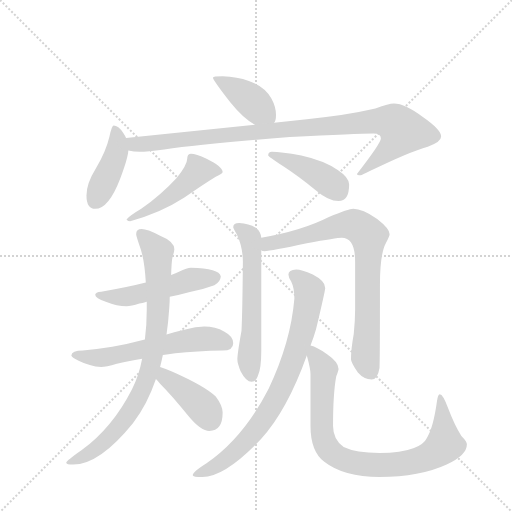
t = 0.00 s
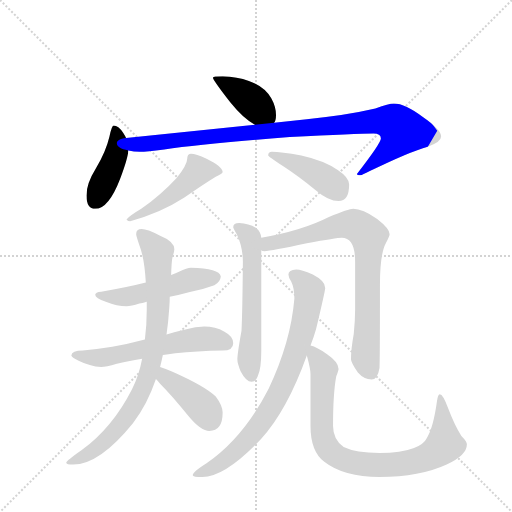
t = 1.99 s
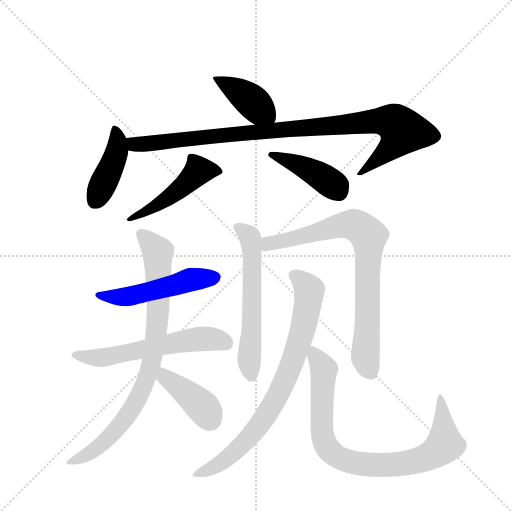
t = 3.98 s
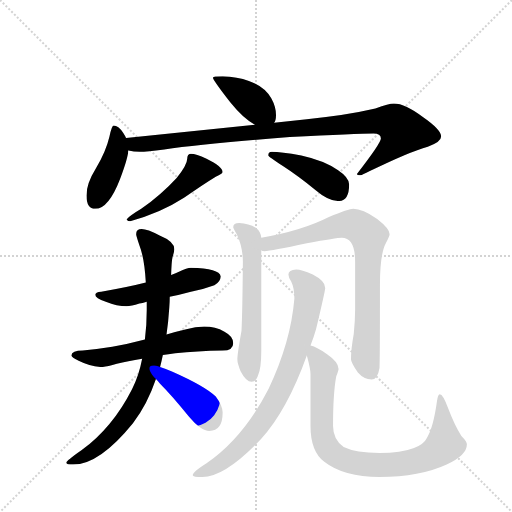
t = 5.98 s
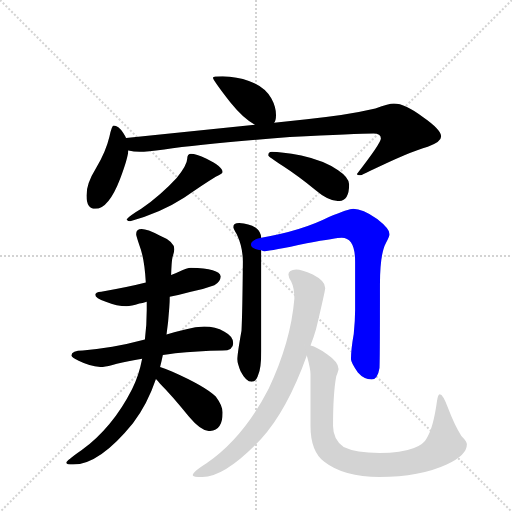
t = 7.97 s
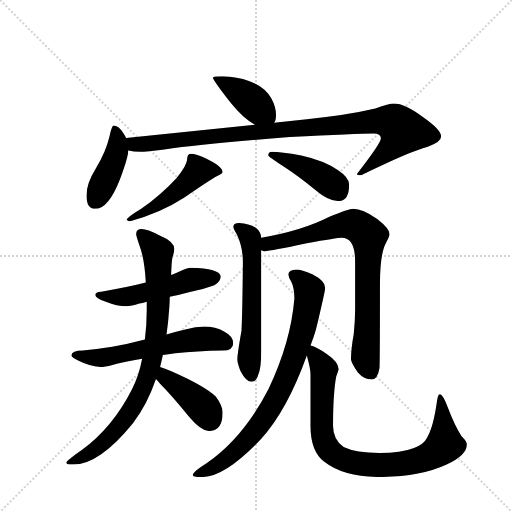
t = 9.96 s

The animated SVG that drew these frames (rendered in a browser with its animation timeline set to each time). Animation: 13 CSS @keyframes rules; one cycle of 9.96 s.

<svg version="1.1" viewBox="0 0 1024 1024" xmlns="http://www.w3.org/2000/svg">
  <g stroke="lightgray" stroke-dasharray="1,1" stroke-width="1" transform="scale(4, 4)">
    <line x1="0" y1="0" x2="256" y2="256"></line>
    <line x1="256" y1="0" x2="0" y2="256"></line>
    <line x1="128" y1="0" x2="128" y2="256"></line>
    <line x1="0" y1="128" x2="256" y2="128"></line>
  </g>
  <g transform="scale(0.92, -0.92) translate(60, -900)">
    <style type="text/css">
      
        @keyframes keyframes0 {
          from {
            stroke: blue;
            stroke-dashoffset: 409;
            stroke-width: 128;
          }
          57% {
            animation-timing-function: step-end;
            stroke: blue;
            stroke-dashoffset: 0;
            stroke-width: 128;
          }
          to {
            stroke: black;
            stroke-width: 1024;
          }
        }
        #make-me-a-hanzi-animation-0 {
          animation: keyframes0 0.5828450520833334s both;
          animation-delay: 0s;
          animation-timing-function: linear;
        }
      
        @keyframes keyframes1 {
          from {
            stroke: blue;
            stroke-dashoffset: 424;
            stroke-width: 128;
          }
          58% {
            animation-timing-function: step-end;
            stroke: blue;
            stroke-dashoffset: 0;
            stroke-width: 128;
          }
          to {
            stroke: black;
            stroke-width: 1024;
          }
        }
        #make-me-a-hanzi-animation-1 {
          animation: keyframes1 0.5950520833333334s both;
          animation-delay: 0.5828450520833334s;
          animation-timing-function: linear;
        }
      
        @keyframes keyframes2 {
          from {
            stroke: blue;
            stroke-dashoffset: 978;
            stroke-width: 128;
          }
          76% {
            animation-timing-function: step-end;
            stroke: blue;
            stroke-dashoffset: 0;
            stroke-width: 128;
          }
          to {
            stroke: black;
            stroke-width: 1024;
          }
        }
        #make-me-a-hanzi-animation-2 {
          animation: keyframes2 1.0458984375s both;
          animation-delay: 1.1778971354166667s;
          animation-timing-function: linear;
        }
      
        @keyframes keyframes3 {
          from {
            stroke: blue;
            stroke-dashoffset: 487;
            stroke-width: 128;
          }
          61% {
            animation-timing-function: step-end;
            stroke: blue;
            stroke-dashoffset: 0;
            stroke-width: 128;
          }
          to {
            stroke: black;
            stroke-width: 1024;
          }
        }
        #make-me-a-hanzi-animation-3 {
          animation: keyframes3 0.6463216145833334s both;
          animation-delay: 2.223795572916667s;
          animation-timing-function: linear;
        }
      
        @keyframes keyframes4 {
          from {
            stroke: blue;
            stroke-dashoffset: 427;
            stroke-width: 128;
          }
          58% {
            animation-timing-function: step-end;
            stroke: blue;
            stroke-dashoffset: 0;
            stroke-width: 128;
          }
          to {
            stroke: black;
            stroke-width: 1024;
          }
        }
        #make-me-a-hanzi-animation-4 {
          animation: keyframes4 0.5974934895833334s both;
          animation-delay: 2.8701171875000004s;
          animation-timing-function: linear;
        }
      
        @keyframes keyframes5 {
          from {
            stroke: blue;
            stroke-dashoffset: 515;
            stroke-width: 128;
          }
          63% {
            animation-timing-function: step-end;
            stroke: blue;
            stroke-dashoffset: 0;
            stroke-width: 128;
          }
          to {
            stroke: black;
            stroke-width: 1024;
          }
        }
        #make-me-a-hanzi-animation-5 {
          animation: keyframes5 0.6691080729166666s both;
          animation-delay: 3.467610677083334s;
          animation-timing-function: linear;
        }
      
        @keyframes keyframes6 {
          from {
            stroke: blue;
            stroke-dashoffset: 588;
            stroke-width: 128;
          }
          66% {
            animation-timing-function: step-end;
            stroke: blue;
            stroke-dashoffset: 0;
            stroke-width: 128;
          }
          to {
            stroke: black;
            stroke-width: 1024;
          }
        }
        #make-me-a-hanzi-animation-6 {
          animation: keyframes6 0.728515625s both;
          animation-delay: 4.136718750000001s;
          animation-timing-function: linear;
        }
      
        @keyframes keyframes7 {
          from {
            stroke: blue;
            stroke-dashoffset: 844;
            stroke-width: 128;
          }
          73% {
            animation-timing-function: step-end;
            stroke: blue;
            stroke-dashoffset: 0;
            stroke-width: 128;
          }
          to {
            stroke: black;
            stroke-width: 1024;
          }
        }
        #make-me-a-hanzi-animation-7 {
          animation: keyframes7 0.9368489583333334s both;
          animation-delay: 4.865234375000001s;
          animation-timing-function: linear;
        }
      
        @keyframes keyframes8 {
          from {
            stroke: blue;
            stroke-dashoffset: 406;
            stroke-width: 128;
          }
          57% {
            animation-timing-function: step-end;
            stroke: blue;
            stroke-dashoffset: 0;
            stroke-width: 128;
          }
          to {
            stroke: black;
            stroke-width: 1024;
          }
        }
        #make-me-a-hanzi-animation-8 {
          animation: keyframes8 0.5804036458333334s both;
          animation-delay: 5.802083333333334s;
          animation-timing-function: linear;
        }
      
        @keyframes keyframes9 {
          from {
            stroke: blue;
            stroke-dashoffset: 594;
            stroke-width: 128;
          }
          66% {
            animation-timing-function: step-end;
            stroke: blue;
            stroke-dashoffset: 0;
            stroke-width: 128;
          }
          to {
            stroke: black;
            stroke-width: 1024;
          }
        }
        #make-me-a-hanzi-animation-9 {
          animation: keyframes9 0.7333984375s both;
          animation-delay: 6.382486979166667s;
          animation-timing-function: linear;
        }
      
        @keyframes keyframes10 {
          from {
            stroke: blue;
            stroke-dashoffset: 796;
            stroke-width: 128;
          }
          72% {
            animation-timing-function: step-end;
            stroke: blue;
            stroke-dashoffset: 0;
            stroke-width: 128;
          }
          to {
            stroke: black;
            stroke-width: 1024;
          }
        }
        #make-me-a-hanzi-animation-10 {
          animation: keyframes10 0.8977864583333334s both;
          animation-delay: 7.115885416666667s;
          animation-timing-function: linear;
        }
      
        @keyframes keyframes11 {
          from {
            stroke: blue;
            stroke-dashoffset: 799;
            stroke-width: 128;
          }
          72% {
            animation-timing-function: step-end;
            stroke: blue;
            stroke-dashoffset: 0;
            stroke-width: 128;
          }
          to {
            stroke: black;
            stroke-width: 1024;
          }
        }
        #make-me-a-hanzi-animation-11 {
          animation: keyframes11 0.9002278645833334s both;
          animation-delay: 8.013671875s;
          animation-timing-function: linear;
        }
      
        @keyframes keyframes12 {
          from {
            stroke: blue;
            stroke-dashoffset: 862;
            stroke-width: 128;
          }
          74% {
            animation-timing-function: step-end;
            stroke: blue;
            stroke-dashoffset: 0;
            stroke-width: 128;
          }
          to {
            stroke: black;
            stroke-width: 1024;
          }
        }
        #make-me-a-hanzi-animation-12 {
          animation: keyframes12 0.9514973958333334s both;
          animation-delay: 8.913899739583334s;
          animation-timing-function: linear;
        }
      
    </style>
    
      <path d="M 424 734 Q 403 734 403 731 Q 403 726 441 677 Q 470 641 494 629 C 520 615 525 612 536 633 Q 540 638 540 650 Q 540 668 530 686 Q 515 712 481 724 Q 456 733 424 734 Z" fill="lightgray"></path>
    
      <path d="M 214 600 Q 212 605 208 611 Q 197 627 187 627 Q 183 627 178 603 Q 170 569 148 533 Q 128 501 128 475 Q 128 446 147 446 Q 176 446 201 511 Q 218 556 219 573 L 214 600 Z" fill="lightgray"></path>
    
      <path d="M 494 629 L 214 600 C 184 597 189 577 219 573 Q 231 570 244 570 Q 259 570 297 575 Q 384 588 570 602 Q 716 610 752 610 Q 768 610 768 599 Q 768 589 716 522 Q 716 519 724 519 Q 727 519 744 528 Q 830 570 870 581 Q 899 591 899 603 Q 899 618 860 645 Q 821 675 796 675 Q 786 675 756 664 Q 692 649 607 641 L 536 633 L 494 629 Z" fill="lightgray"></path>
    
      <path d="M 355 566 Q 352 566 349 563 Q 347 559 347 555 Q 347 542 324 513 Q 290 476 247 446 Q 222 431 215 423 Q 218 419 223 419 Q 289 437 340 470 Q 378 497 409 516 Q 424 522 424 526 Q 424 538 389 555 Q 366 566 355 566 Z" fill="lightgray"></path>
    
      <path d="M 531 570 Q 523 570 523 562 Q 523 560 555 539 Q 586 519 627 486 Q 654 463 676 463 Q 699 463 699 499 Q 699 514 675 530 Q 645 551 595 562 Q 550 570 531 570 Z" fill="lightgray"></path>
    
      <path d="M 355 318 Q 347 318 329 309 Q 323 306 312 302 L 257 286 Q 218 276 160 266 Q 147 265 147 259 Q 147 251 170 244 Q 195 234 215 234 Q 225 234 243 240 Q 249 241 259 244 L 309 255 Q 329 259 355 266 Q 379 270 406 280 Q 419 287 420 299 Q 417 317 355 318 Z" fill="lightgray"></path>
    
      <path d="M 255 162 Q 217 152 184 146 Q 154 141 120 138 Q 96 138 95 127 Q 97 122 111 116 Q 135 104 160 102 Q 170 102 194 109 Q 217 115 249 120 L 294 128 Q 305 130 321 132 Q 368 137 424 138 Q 447 138 447 154 Q 447 169 428 179 Q 408 190 384 190 Q 365 190 345 184 Q 324 179 302 173 L 255 162 Z" fill="lightgray"></path>
    
      <path d="M 312 302 Q 313 333 315 341 Q 319 353 319 358 Q 319 375 287 388 Q 260 402 248 402 Q 236 402 236 391 Q 236 388 243 367 Q 254 339 257 286 L 259 244 L 259 226 Q 259 192 255 162 L 249 120 Q 242 83 227 54 Q 185 -29 117 -79 Q 84 -102 84 -106 Q 84 -110 99 -110 Q 156 -110 229 -20 Q 260 20 279 76 L 288 102 Q 291 113 294 128 L 302 173 Q 306 200 308 231 Q 309 244 309 255 L 312 302 Z" fill="lightgray"></path>
    
      <path d="M 279 76 Q 283 72 288 66 Q 315 39 351 -6 Q 377 -37 395 -37 Q 424 -37 424 3 Q 424 18 409 38 Q 387 60 315 92 Q 300 98 288 102 C 260 112 258 98 279 76 Z" fill="lightgray"></path>
    
      <path d="M 460 415 Q 447 415 447 406 Q 447 404 455 390 Q 468 362 468 331 Q 467 221 465 181 Q 456 131 456 119 Q 456 110 463 93 Q 475 70 487 70 Q 497 70 501 84 Q 508 99 508 138 L 508 356 L 508 383 Q 507 397 496 405 Q 481 414 460 415 Z" fill="lightgray"></path>
    
      <path d="M 508 356 Q 512 354 515 354 Q 529 354 607 371 Q 672 383 683 383 Q 712 383 712 331 L 712 226 Q 712 203 709 174 Q 703 141 703 119 Q 703 112 718 90 Q 731 75 748 75 Q 761 75 765 100 Q 766 121 766 282 Q 766 348 779 372 Q 787 387 787 391 Q 787 403 760 424 Q 728 446 708 446 Q 698 446 655 428 Q 596 398 508 383 C 478 378 478 358 508 356 Z" fill="lightgray"></path>
    
      <path d="M 584 314 Q 567 313 567 303 Q 567 297 573 288 Q 580 274 580 251 Q 572 156 524 55 Q 469 -52 389 -107 Q 359 -126 359 -133 Q 359 -137 380 -137 Q 429 -137 507 -55 Q 564 7 607 127 L 615 149 Q 622 166 627 184 Q 647 268 647 274 Q 647 289 620 303 Q 595 314 584 314 Z" fill="lightgray"></path>
    
      <path d="M 607 127 Q 615 98 615 87 L 615 -26 Q 615 -81 645 -104 Q 687 -137 765 -137 Q 853 -137 911 -110 Q 955 -90 955 -66 Q 955 -60 943 -48 Q 928 -24 914 13 Q 903 43 896 43 Q 892 43 890 28 Q 882 -30 868 -52 Q 862 -65 840 -74 Q 812 -85 765 -85 Q 714 -85 687 -72 Q 664 -55 664 -26 Q 664 45 671 82 Q 676 95 676 98 Q 676 113 651 130 Q 629 146 615 149 C 600 155 600 155 607 127 Z" fill="lightgray"></path>
    
    
      <clipPath id="make-me-a-hanzi-clip-0">
        <path d="M 424 734 Q 403 734 403 731 Q 403 726 441 677 Q 470 641 494 629 C 520 615 525 612 536 633 Q 540 638 540 650 Q 540 668 530 686 Q 515 712 481 724 Q 456 733 424 734 Z"></path>
      </clipPath>
      <path clip-path="url(#make-me-a-hanzi-clip-0)" d="M 406 730 L 475 690 L 528 640" fill="none" id="make-me-a-hanzi-animation-0" stroke-dasharray="281 562" stroke-linecap="round"></path>
    
      <clipPath id="make-me-a-hanzi-clip-1">
        <path d="M 214 600 Q 212 605 208 611 Q 197 627 187 627 Q 183 627 178 603 Q 170 569 148 533 Q 128 501 128 475 Q 128 446 147 446 Q 176 446 201 511 Q 218 556 219 573 L 214 600 Z"></path>
      </clipPath>
      <path clip-path="url(#make-me-a-hanzi-clip-1)" d="M 190 620 L 196 597 L 193 566 L 146 463" fill="none" id="make-me-a-hanzi-animation-1" stroke-dasharray="296 592" stroke-linecap="round"></path>
    
      <clipPath id="make-me-a-hanzi-clip-2">
        <path d="M 494 629 L 214 600 C 184 597 189 577 219 573 Q 231 570 244 570 Q 259 570 297 575 Q 384 588 570 602 Q 716 610 752 610 Q 768 610 768 599 Q 768 589 716 522 Q 716 519 724 519 Q 727 519 744 528 Q 830 570 870 581 Q 899 591 899 603 Q 899 618 860 645 Q 821 675 796 675 Q 786 675 756 664 Q 692 649 607 641 L 536 633 L 494 629 Z"></path>
      </clipPath>
      <path clip-path="url(#make-me-a-hanzi-clip-2)" d="M 222 595 L 232 586 L 248 586 L 755 637 L 800 631 L 814 612 L 804 595 L 734 532" fill="none" id="make-me-a-hanzi-animation-2" stroke-dasharray="850 1700" stroke-linecap="round"></path>
    
      <clipPath id="make-me-a-hanzi-clip-3">
        <path d="M 355 566 Q 352 566 349 563 Q 347 559 347 555 Q 347 542 324 513 Q 290 476 247 446 Q 222 431 215 423 Q 218 419 223 419 Q 289 437 340 470 Q 378 497 409 516 Q 424 522 424 526 Q 424 538 389 555 Q 366 566 355 566 Z"></path>
      </clipPath>
      <path clip-path="url(#make-me-a-hanzi-clip-3)" d="M 417 528 L 372 529 L 299 465 L 220 424" fill="none" id="make-me-a-hanzi-animation-3" stroke-dasharray="359 718" stroke-linecap="round"></path>
    
      <clipPath id="make-me-a-hanzi-clip-4">
        <path d="M 531 570 Q 523 570 523 562 Q 523 560 555 539 Q 586 519 627 486 Q 654 463 676 463 Q 699 463 699 499 Q 699 514 675 530 Q 645 551 595 562 Q 550 570 531 570 Z"></path>
      </clipPath>
      <path clip-path="url(#make-me-a-hanzi-clip-4)" d="M 529 564 L 635 519 L 668 496 L 677 483" fill="none" id="make-me-a-hanzi-animation-4" stroke-dasharray="299 598" stroke-linecap="round"></path>
    
      <clipPath id="make-me-a-hanzi-clip-5">
        <path d="M 355 318 Q 347 318 329 309 Q 323 306 312 302 L 257 286 Q 218 276 160 266 Q 147 265 147 259 Q 147 251 170 244 Q 195 234 215 234 Q 225 234 243 240 Q 249 241 259 244 L 309 255 Q 329 259 355 266 Q 379 270 406 280 Q 419 287 420 299 Q 417 317 355 318 Z"></path>
      </clipPath>
      <path clip-path="url(#make-me-a-hanzi-clip-5)" d="M 155 259 L 210 254 L 355 292 L 409 297" fill="none" id="make-me-a-hanzi-animation-5" stroke-dasharray="387 774" stroke-linecap="round"></path>
    
      <clipPath id="make-me-a-hanzi-clip-6">
        <path d="M 255 162 Q 217 152 184 146 Q 154 141 120 138 Q 96 138 95 127 Q 97 122 111 116 Q 135 104 160 102 Q 170 102 194 109 Q 217 115 249 120 L 294 128 Q 305 130 321 132 Q 368 137 424 138 Q 447 138 447 154 Q 447 169 428 179 Q 408 190 384 190 Q 365 190 345 184 Q 324 179 302 173 L 255 162 Z"></path>
      </clipPath>
      <path clip-path="url(#make-me-a-hanzi-clip-6)" d="M 102 128 L 162 122 L 390 164 L 429 155" fill="none" id="make-me-a-hanzi-animation-6" stroke-dasharray="460 920" stroke-linecap="round"></path>
    
      <clipPath id="make-me-a-hanzi-clip-7">
        <path d="M 312 302 Q 313 333 315 341 Q 319 353 319 358 Q 319 375 287 388 Q 260 402 248 402 Q 236 402 236 391 Q 236 388 243 367 Q 254 339 257 286 L 259 244 L 259 226 Q 259 192 255 162 L 249 120 Q 242 83 227 54 Q 185 -29 117 -79 Q 84 -102 84 -106 Q 84 -110 99 -110 Q 156 -110 229 -20 Q 260 20 279 76 L 288 102 Q 291 113 294 128 L 302 173 Q 306 200 308 231 Q 309 244 309 255 L 312 302 Z"></path>
      </clipPath>
      <path clip-path="url(#make-me-a-hanzi-clip-7)" d="M 246 392 L 283 353 L 282 196 L 263 89 L 246 46 L 208 -17 L 157 -69 L 92 -108" fill="none" id="make-me-a-hanzi-animation-7" stroke-dasharray="716 1432" stroke-linecap="round"></path>
    
      <clipPath id="make-me-a-hanzi-clip-8">
        <path d="M 279 76 Q 283 72 288 66 Q 315 39 351 -6 Q 377 -37 395 -37 Q 424 -37 424 3 Q 424 18 409 38 Q 387 60 315 92 Q 300 98 288 102 C 260 112 258 98 279 76 Z"></path>
      </clipPath>
      <path clip-path="url(#make-me-a-hanzi-clip-8)" d="M 292 93 L 306 74 L 376 20 L 397 -12" fill="none" id="make-me-a-hanzi-animation-8" stroke-dasharray="278 556" stroke-linecap="round"></path>
    
      <clipPath id="make-me-a-hanzi-clip-9">
        <path d="M 460 415 Q 447 415 447 406 Q 447 404 455 390 Q 468 362 468 331 Q 467 221 465 181 Q 456 131 456 119 Q 456 110 463 93 Q 475 70 487 70 Q 497 70 501 84 Q 508 99 508 138 L 508 356 L 508 383 Q 507 397 496 405 Q 481 414 460 415 Z"></path>
      </clipPath>
      <path clip-path="url(#make-me-a-hanzi-clip-9)" d="M 456 407 L 484 383 L 487 363 L 482 108 L 487 83" fill="none" id="make-me-a-hanzi-animation-9" stroke-dasharray="466 932" stroke-linecap="round"></path>
    
      <clipPath id="make-me-a-hanzi-clip-10">
        <path d="M 508 356 Q 512 354 515 354 Q 529 354 607 371 Q 672 383 683 383 Q 712 383 712 331 L 712 226 Q 712 203 709 174 Q 703 141 703 119 Q 703 112 718 90 Q 731 75 748 75 Q 761 75 765 100 Q 766 121 766 282 Q 766 348 779 372 Q 787 387 787 391 Q 787 403 760 424 Q 728 446 708 446 Q 698 446 655 428 Q 596 398 508 383 C 478 378 478 358 508 356 Z"></path>
      </clipPath>
      <path clip-path="url(#make-me-a-hanzi-clip-10)" d="M 514 363 L 524 370 L 692 412 L 714 410 L 741 388 L 734 122 L 745 92" fill="none" id="make-me-a-hanzi-animation-10" stroke-dasharray="668 1336" stroke-linecap="round"></path>
    
      <clipPath id="make-me-a-hanzi-clip-11">
        <path d="M 584 314 Q 567 313 567 303 Q 567 297 573 288 Q 580 274 580 251 Q 572 156 524 55 Q 469 -52 389 -107 Q 359 -126 359 -133 Q 359 -137 380 -137 Q 429 -137 507 -55 Q 564 7 607 127 L 615 149 Q 622 166 627 184 Q 647 268 647 274 Q 647 289 620 303 Q 595 314 584 314 Z"></path>
      </clipPath>
      <path clip-path="url(#make-me-a-hanzi-clip-11)" d="M 578 302 L 612 269 L 611 247 L 589 152 L 554 61 L 518 -4 L 471 -63 L 421 -106 L 363 -131" fill="none" id="make-me-a-hanzi-animation-11" stroke-dasharray="671 1342" stroke-linecap="round"></path>
    
      <clipPath id="make-me-a-hanzi-clip-12">
        <path d="M 607 127 Q 615 98 615 87 L 615 -26 Q 615 -81 645 -104 Q 687 -137 765 -137 Q 853 -137 911 -110 Q 955 -90 955 -66 Q 955 -60 943 -48 Q 928 -24 914 13 Q 903 43 896 43 Q 892 43 890 28 Q 882 -30 868 -52 Q 862 -65 840 -74 Q 812 -85 765 -85 Q 714 -85 687 -72 Q 664 -55 664 -26 Q 664 45 671 82 Q 676 95 676 98 Q 676 113 651 130 Q 629 146 615 149 C 600 155 600 155 607 127 Z"></path>
      </clipPath>
      <path clip-path="url(#make-me-a-hanzi-clip-12)" d="M 618 142 L 644 94 L 641 -47 L 653 -75 L 674 -94 L 724 -109 L 789 -111 L 847 -102 L 882 -87 L 907 -63 L 897 39" fill="none" id="make-me-a-hanzi-animation-12" stroke-dasharray="734 1468" stroke-linecap="round"></path>
    
  </g>
</svg>
